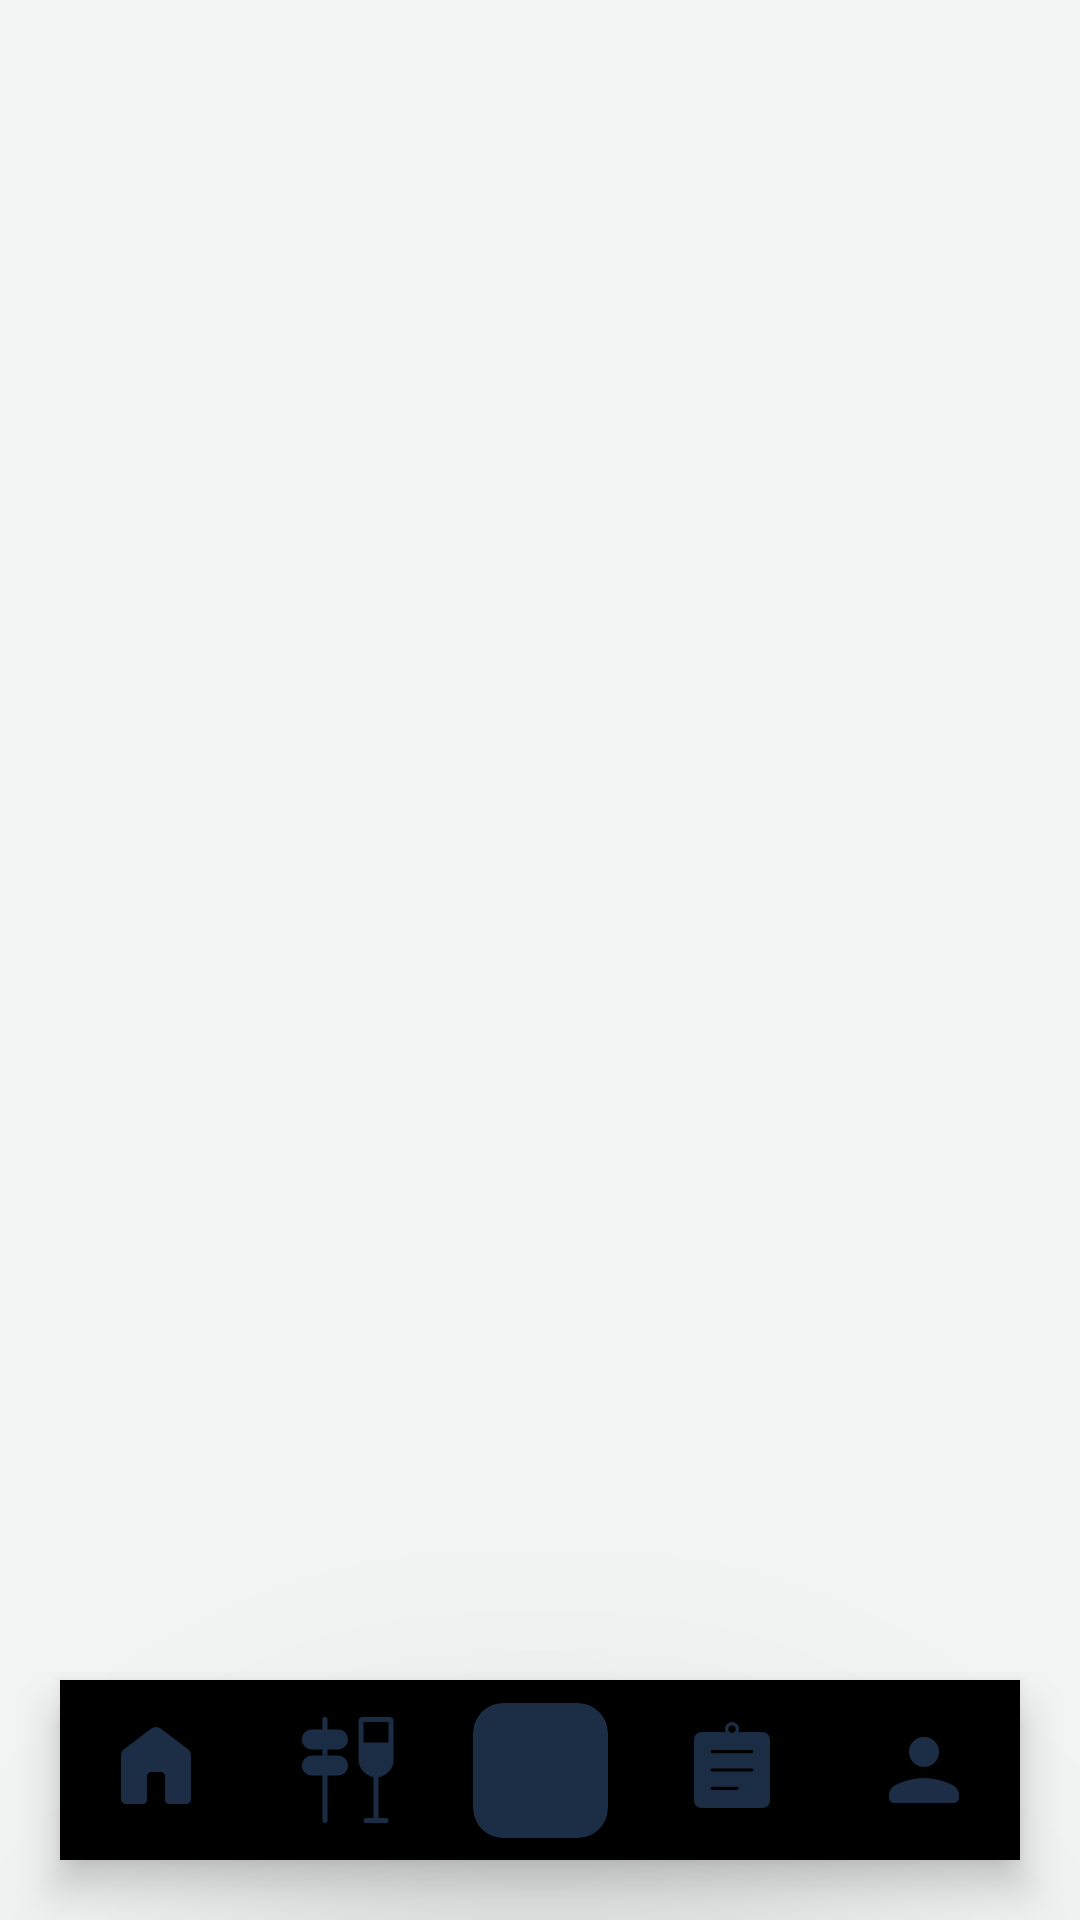

This screen was rendered from an Android layout file. Write that file and the resources it references.
<!-- AndroidManifest.xml: application theme Theme.Restaurant -->
<!-- res/layout/activity_main.xml -->
<?xml version="1.0" encoding="utf-8"?>
<androidx.constraintlayout.widget.ConstraintLayout xmlns:android="http://schemas.android.com/apk/res/android"
    xmlns:app="http://schemas.android.com/apk/res-auto"
    xmlns:tools="http://schemas.android.com/tools"
    android:layout_width="match_parent"
    android:layout_height="match_parent"
    android:fitsSystemWindows="true"
    tools:context=".activity.user.MainUserActivity">

    
    
    
    
    
    

    <androidx.viewpager2.widget.ViewPager2
        android:id="@+id/viewPager2"
        android:layout_width="match_parent"
        android:layout_height="0dp"
        app:layout_constraintBottom_toBottomOf="parent"
        app:layout_constraintTop_toTopOf="parent" />

    <androidx.cardview.widget.CardView
        android:id="@+id/cvScanQRCode"
        android:layout_width="45dp"
        android:layout_height="45dp"
        android:backgroundTint="@color/primary"
        android:translationZ="100dp"
        app:cardCornerRadius="10dp"
        app:layout_constraintBottom_toBottomOf="@id/bottomNavigationView"
        app:layout_constraintEnd_toEndOf="@id/bottomNavigationView"
        app:layout_constraintStart_toStartOf="@id/bottomNavigationView"
        app:layout_constraintTop_toTopOf="@id/bottomNavigationView">

        <ImageView
            android:id="@+id/image_qrcode"
            android:layout_width="match_parent"
            android:layout_height="match_parent"
            android:padding="8dp"
            android:src="@drawable/ic_code" />
    </androidx.cardview.widget.CardView>

    <com.google.android.material.bottomnavigation.BottomNavigationView
        android:id="@+id/bottomNavigationView"
        android:layout_width="match_parent"
        android:layout_height="60dp"
        android:layout_marginHorizontal="20dp"
        android:layout_marginBottom="20dp"
        android:background="@drawable/background_bottom_sheet"
        app:itemIconSize="40dp"
        app:itemIconTint="@color/primary"
        app:itemTextColor="@color/custom_text_bottom_menu"
        app:labelVisibilityMode="selected"
        app:layout_constraintBottom_toBottomOf="parent"
        app:menu="@menu/bottom_menu_user" />
</androidx.constraintlayout.widget.ConstraintLayout>
<!-- resources referenced by this layout -->
<resources>
  <color name="primary">#1C2E46</color>
  <style name="Theme.Restaurant" parent="Theme.MaterialComponents.DayNight.NoActionBar">
          <item name="colorPrimary">@color/teal</item>
          <item name="colorPrimaryVariant">@color/yellow</item>
          <item name="bottomSheetDialogTheme">@style/AppBottomSheetDialogTheme</item>
          <item name="android:windowBackground">@color/background</item>
          <item name="android:statusBarColor">@color/white</item>
      </style>
  <color name="teal">#0a6a69</color>
  <color name="yellow">#FFC107</color>
  <style name="AppBottomSheetDialogTheme" parent="Theme.Design.Light.BottomSheetDialog">
          <item name="bottomSheetStyle">@style/AppModalStyle</item>
      </style>
  <color name="background">#F2F4F4</color>
  <color name="white">#FFFFFFFF</color>
  <style name="AppModalStyle" parent="Widget.Design.BottomSheet.Modal">
          <item name="android:background">@drawable/background_bottom_amount_people</item>
      </style>
  <!-- drawable background_bottom_amount_people (drawable) -->
  <?xml version="1.0" encoding="utf-8"?>
  <shape xmlns:android="http://schemas.android.com/apk/res/android"
      android:shape="rectangle">
      <solid android:color="@color/background" />
      <corners
          android:topLeftRadius="30dp"
          android:topRightRadius="30dp" />
      <padding
          android:left="10dp"
          android:right="10dp"
          android:top="10dp"
          android:bottom="10dp"/>
  </shape>
</resources>
